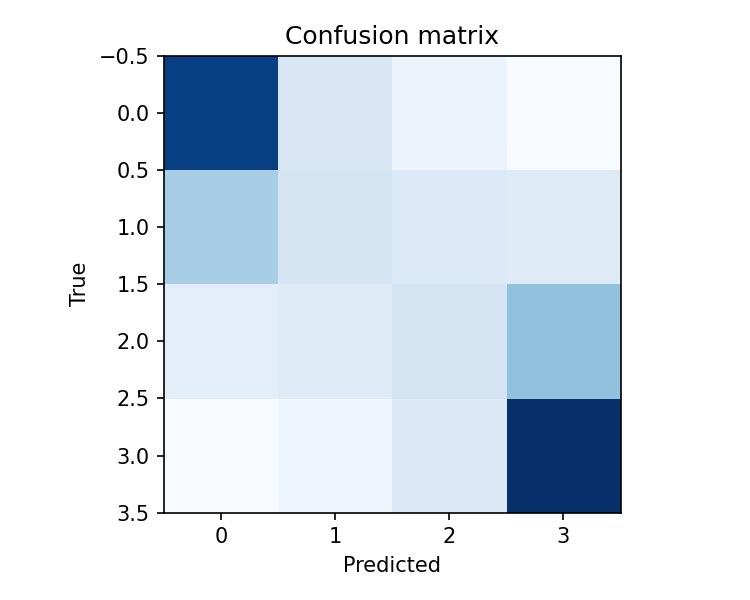

Source data for this figure (header and first rows):
14389, 2812, 1472, 674
5696, 3088, 2612, 2453
2080, 2408, 3151, 6595
634, 1304, 2672, 15267
